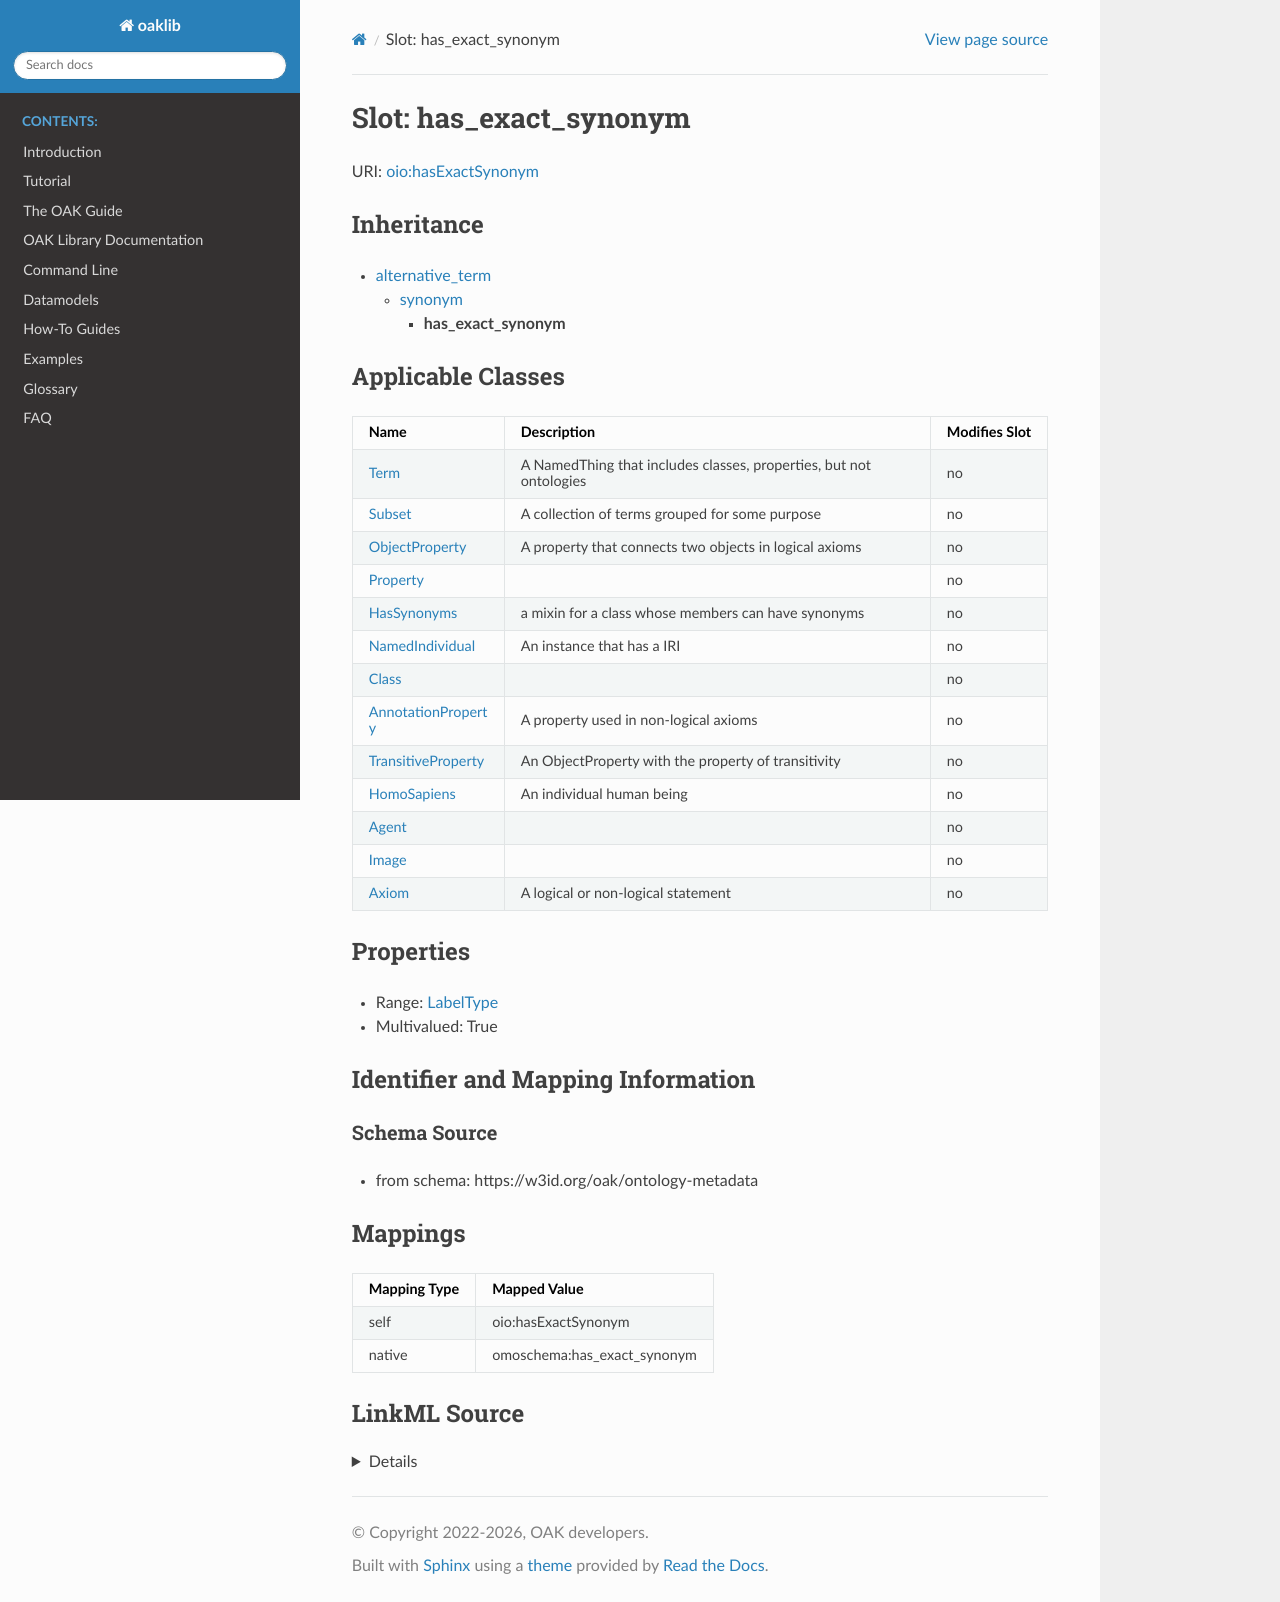

repository: INCATools/ontology-access-kit · page: datamodels/ontology-metadata/has_exact_synonym.html · generator: sphinx



# Slot: has_exact_synonym



URI: [oio:hasExactSynonym](http://www.geneontology.org/formats/oboInOwl#hasExactSynonym)




## Inheritance

* [alternative_term](alternative_term.md)
    * [synonym](synonym.md)
        * **has_exact_synonym**






## Applicable Classes

| Name | Description | Modifies Slot |
| --- | --- | --- |
| [Axiom](Axiom.md) | A logical or non-logical statement |  no  |
| [Class](Class.md) |  |  no  |
| [HomoSapiens](HomoSapiens.md) | An individual human being |  no  |
| [Agent](Agent.md) |  |  no  |
| [HasSynonyms](HasSynonyms.md) | a mixin for a class whose members can have synonyms |  no  |
| [Property](Property.md) |  |  no  |
| [AnnotationProperty](AnnotationProperty.md) | A property used in non-logical axioms |  no  |
| [NamedIndividual](NamedIndividual.md) | An instance that has a IRI |  no  |
| [Image](Image.md) |  |  no  |
| [Term](Term.md) | A NamedThing that includes classes, properties, but not ontologies |  no  |
| [ObjectProperty](ObjectProperty.md) | A property that connects two objects in logical axioms |  no  |
| [Subset](Subset.md) | A collection of terms grouped for some purpose |  no  |
| [TransitiveProperty](TransitiveProperty.md) | An ObjectProperty with the property of transitivity |  no  |







## Properties

* Range: [LabelType](LabelType.md)

* Multivalued: True





## Identifier and Mapping Information







### Schema Source


* from schema: https://w3id.org/oak/ontology-metadata




## Mappings

| Mapping Type | Mapped Value |
| ---  | ---  |
| self | oio:hasExactSynonym |
| native | omoschema:has_exact_synonym |




## LinkML Source

<details>
```yaml
name: has_exact_synonym
from_schema: https://w3id.org/oak/ontology-metadata
rank: 1000
is_a: synonym
slot_uri: oio:hasExactSynonym
alias: has_exact_synonym
domain_of:
- HasSynonyms
- Axiom
disjoint_with:
- label
range: label type
multivalued: true

```
</details>
